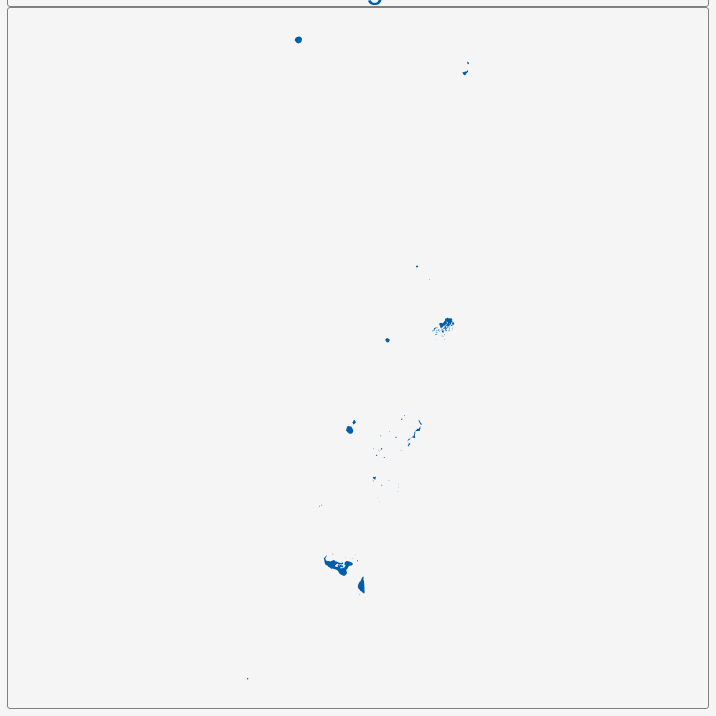
D3 v3 page, settled after 360 driven frames (6 s of simulated time); the page loaded 1 data file(s).


        var dim = 700;
        const center = {
            "lng": -174.9746,
            "lat": -18.9917
        };
        var scale = 5705;

        var title = document.getElementById('title');
        title.style.width = dim;
        title.style.marginLeft = "calc(50% - " + (dim / 2) + "px)";
        var map = document.getElementById('map')
        map.style.width = dim;
        map.style.marginLeft = "calc(50% - " + (dim / 2) + "px)";

        var tooltip = d3
            .select("#map")
            .append("div")
            .attr("class", "tooltip")
            .attr("opacity", 0);
        var width = dim,
            height = dim;

        var svg = d3.select("#map")
            .append("svg")
            .attr("width", width)
            .attr("height", height);

        scale = scale * .9;// to give 5% padding on each side
        var projection = d3.geo.mercator()
            .center([center.lng, center.lat])
            .scale(scale)
            .translate([width / 2, height / 2]);
        var geoPath = d3.geo.path()
            .projection(projection);

        var g = svg.append("g");
        d3.json("geosource.json", function (json) {
            g.selectAll("path")
                .data(json.features)
                .enter()
                .append("path")
                .attr("d", geoPath)
                .attr("class", "polygon")
                .on("mouseover", mouseover)
                .on("mouseout", mouseout)
                .on("mousemove", mousemove);

            svg.call(d3.behavior.zoom().on("zoom", () => {
                g.attr("transform", "translate(" + d3.event.translate.join(",") + ")scale(" + d3.event.scale + ")");
            }));
        });
        function mouseover(d) {
            d3.select(this).attr("class", "hover");
            tooltip.style("opacity", 0.9);
            tooltip.html((d.properties.NAME_1 && "<b>" + d.properties.NAME_1 + "</b><br>" || '') +
                (d.properties.ENGTYPE_1 && d.properties.ENGTYPE_1));
        }
        function mouseout(d) {
            d3.select(this).attr("class", "polygon");
            tooltip.style("opacity", 0);
        }
        function mousemove(d) {
            tooltip.style({
                left: function () {
                    if (d3.event.pageX > 800) {
                        return d3.event.pageX - 180 + "px";
                    } else {
                        return d3.event.pageX + 23 + "px";
                    }
                },
                top: d3.event.pageY - 20 + "px",
            });
        }
    

### data: geosource.json
{
 "type": "FeatureCollection",
 "features": [
  {
   "type": "Feature",
   "geometry": {
    "type": "MultiPolygon",
    "coordinates": "[... 2 items]"
   },
   "properties": {
    "GID_0": "TON",
    "NAME_0": "Tonga",
    "GID_1": "TON.1_1",
    "NAME_1": "'Eua",
    "VARNAME_1": "",
    "NL_NAME_1": "",
    "TYPE_1": "Island Group",
    "ENGTYPE_1": "Island Group",
    "CC_1": "",
    "HASC_1": "TO.EU"
   }
  },
  {
   "type": "Feature",
   "geometry": {
    "type": "MultiPolygon",
    "coordinates": "[... 35 items]"
   },
   "properties": {
    "GID_0": "TON",
    "NAME_0": "Tonga",
    "GID_1": "TON.2_1",
    "NAME_1": "Ha'apai",
    "VARNAME_1": "",
    "NL_NAME_1": "",
    "TYPE_1": "Island Group",
    "ENGTYPE_1": "Island Group",
    "CC_1": "",
    "HASC_1": "TO.HA"
   }
  },
  {
   "type": "Feature",
   "geometry": {
    "type": "MultiPolygon",
    "coordinates": "[... 2 items]"
   },
   "properties": {
    "GID_0": "TON",
    "NAME_0": "Tonga",
    "GID_1": "TON.3_1",
    "NAME_1": "Niuas",
    "VARNAME_1": "",
    "NL_NAME_1": "",
    "TYPE_1": "Island Group",
    "ENGTYPE_1": "Island Group",
    "CC_1": "",
    "HASC_1": "TO.NI"
   }
  },
  {
   "type": "Feature",
   "geometry": {
    "type": "MultiPolygon",
    "coordinates": "[... 10 items]"
   },
   "properties": {
    "GID_0": "TON",
    "NAME_0": "Tonga",
    "GID_1": "TON.4_1",
    "NAME_1": "Tongatapu",
    "VARNAME_1": "",
    "NL_NAME_1": "",
    "TYPE_1": "Island Group",
    "ENGTYPE_1": "Island Group",
    "CC_1": "",
    "HASC_1": "TO.TT"
   }
  },
  {
   "type": "Feature",
   "geometry": {
    "type": "MultiPolygon",
    "coordinates": "[... 33 items]"
   },
   "properties": {
    "GID_0": "TON",
    "NAME_0": "Tonga",
    "GID_1": "TON.5_1",
    "NAME_1": "Vava'u",
    "VARNAME_1": "",
    "NL_NAME_1": "",
    "TYPE_1": "Island Group",
    "ENGTYPE_1": "Island Group",
    "CC_1": "",
    "HASC_1": "TO.VA"
   }
  }
 ]
}